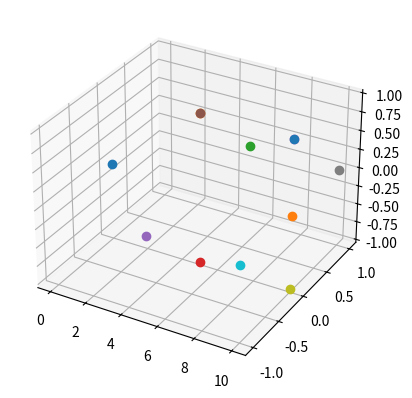

Source code (Python):
# -*- coding: utf-8 -*-

import numpy as np

def fus_sections2points(sections):
    """ Convert Fuselage Sections To Points """
    points = []
    for i in range(len(sections)):
        for j in range(len(sections[i][1])):
            points.append([sections[i][0],sections[i][1][j],sections[i][2][j]])
    points = np.array(points)
    return points
	
if __name__ == "__main__":
	section0 = [0.0,
		[0.0],
		[0.0]
		]
	section1 = [5.0,
		[0.0,1.0,0.0,-1.0,0.0],
		[1.0,0.0,-1.0,0.0,1.0]
		]
	section2 = [10.0,
		[0.0,1.0,0.0,-1.0,0.0],
		[1.0,0.0,-1.0,0.0,1.0]
		]
	section3 = [10.0,
		[0.0],
		[0.0]
		]
	sections = [section0,section1,section2,section3]
	points = fus_sections2points(sections)
	import matplotlib.pyplot as plt
	from mpl_toolkits.mplot3d import Axes3D
	fig = plt.figure()
	ax = fig.add_subplot(111,projection='3d')
	for p in points:
		ax.plot([p[0]],[p[1]],[p[2]],'o')
	plt.show()
	